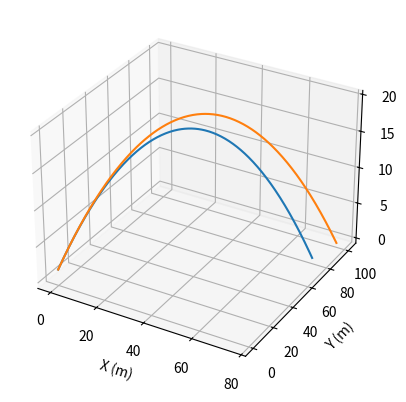

Write Python code to recreate this figure.
import matplotlib.pyplot as plt
import math

# code parameters
# absolute ball speed initial
vin =27

# ball, positive aimed above horizontal, negative aimed below horizontal
bearingZ=45

# ball, positive aimed at the left, negative aimed at the right
bearingY=70

# wind, positive to the left negative to the right
windBearing=0

# wind, positive forward on x, negative backward on x
vw=20

#height from which it is thrown
height=1.5

vxi=vin*math.cos((bearingZ/180)*math.pi)
vzi=vin*math.sin((bearingZ/180)*math.pi)
vyi=vin*math.sin((bearingY/180)*math.pi)

vywind= vw*math.sin((windBearing/180)*math.pi)
vxwind= vw*math.cos((windBearing/180)*math.pi)
h=0.01
tmax=20

# projectile type
m=0.15
r=0.03

# physical constants
C=0.47
d=1.0
A=math.pi*(r**2)
g=9.8
k=(0.5*C*d*A)/m

def rk4(h, f, vin):
    v = vin
    t=0
    vValues= [vin]
    while t < tmax:
        t+=h
        k1=h*f(v)
        k2=h*f(v+k1/2)
        k3=h*f(v+k2/2)
        k4=h*f(v+k3)
        v+=(k1+2*k2+2*k3+k4)/6
        vValues.append(v)
    return vValues

def dvy_dt(vy):
    if(vy<vywind and vywind >= 0):
        return k*((vy-vywind)**2)
    else:
        return -k*((vy-vywind)**2)
    
def dvx_dt(vx):
    if(vx<vxwind and vxwind >= 0):
        return k*((vx-vxwind)**2)
    else:
        return -k*((vx-vxwind)**2)

def dvz_dt(vz):
    if vz > 0:
        return -g -k*(vz**2)
    else:
        return -g +k*(vz**2)

def x(h, max):
    xValues=rk4(h, dvx_dt, vxi)
    x=[0]
    i=0
    while i < max:
        x.append(xValues[i]*h+x[i])
        i+=1
    return x

def y(h, max):
    yValues=rk4(h, dvy_dt, vyi)
    y=[0]
    i=0
    while i < max:
        y.append(yValues[i]*h+y[i])
        i+=1
    return y

def z(h):
    zValues=rk4(h, dvz_dt, vzi)
    z=[height]
    max=0
    for i in range(len(zValues)):
        z.append(zValues[i]*h+z[i])
        if z[i+1] <= 0:
            max=i+1
            break
    return [z, max]

def simulateDragTraj(h):
    zRes = z(h)

    xVals = x(h, zRes[1])
    yVals = y(h, zRes[1])

    return [xVals, yVals, zRes[0]]

def xreg(h, max):
    x=[0]
    t=0
    while t < max:
        t+=h
        x.append(vxi*t)
    return x

def yreg(h, max):
    y=[0]
    t=0
    while t < max:
        t+=h
        y.append(vyi*t)
    return y

def zreg(h):
    z=[height]
    t=0
    i=0
    while t < tmax:
        t+=h
        z.append(vzi*t - 0.5*g*(t**2)+height)
        if(z[int(t/h)]<=0):
            break
    return [z, t]

def simulateNormTraj(h):
    zRes = zreg(h)

    xVals = xreg(h, zRes[1])
    yVals = yreg(h, zRes[1])
    
    return [xVals, yVals, zRes[0]]


data1 = simulateDragTraj(h)
data2= simulateNormTraj(h)

ax= plt.axes(projection="3d")

ax.plot(data1[0], data1[1], data1[2])
ax.plot(data2[0], data2[1], data2[2])
ax.set_xlabel("X (m)")
ax.set_ylabel("Y (m)")
ax.set_zlabel("Z (m)")
plt.show()